2-way image classification set "dataset" from GitHub (drgusimyth/diabetes_classifier); label vocabulary: diabetic, healthy.

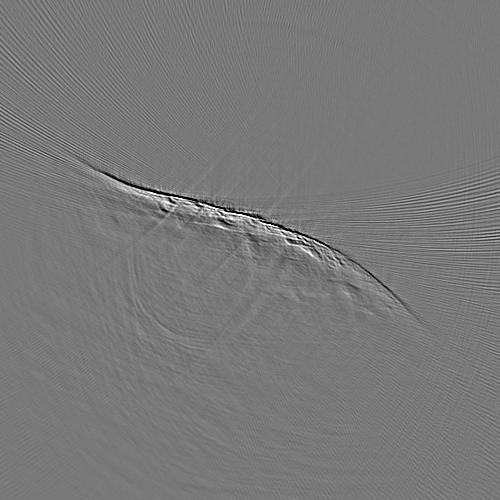
Label: diabetic

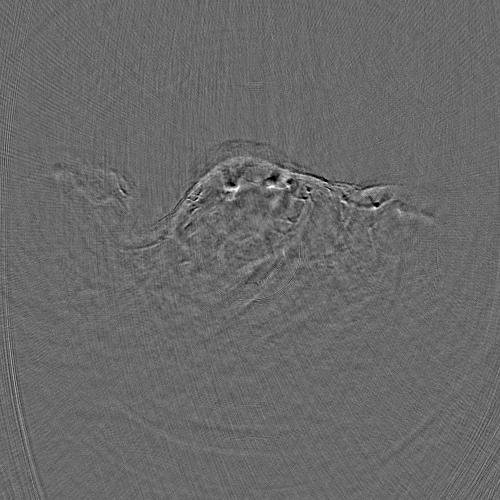
Label: healthy

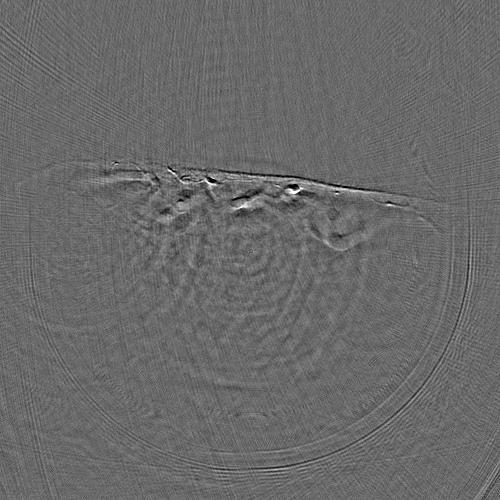
Label: healthy

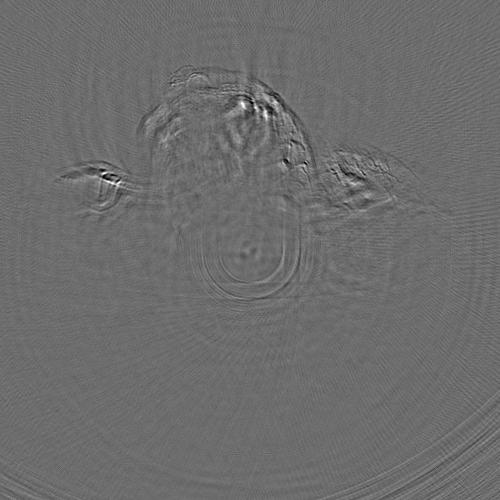
Label: diabetic

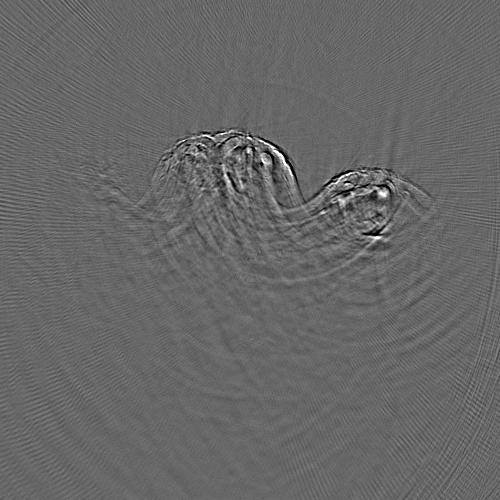
Label: diabetic

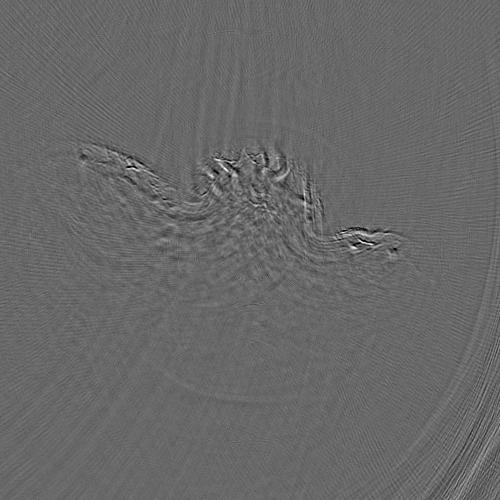
Label: healthy
